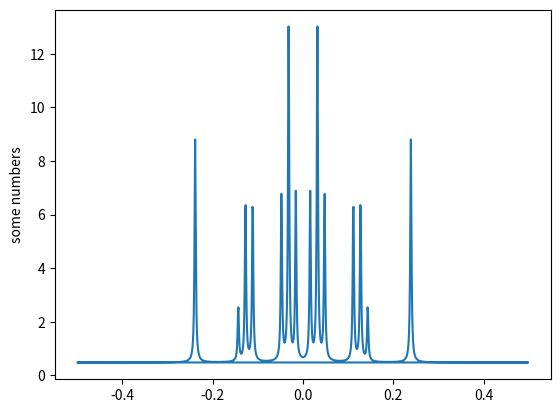

Write the Python code that produced this figure.
import numpy as np
import matplotlib.pyplot as plt

# time function
t_values = np.linspace(0,100, 1000)
n=8
f1 = (1/n)*np.cos(t_values)    + (2/n)*np.cos(2*t_values)  + (1/n)* np.cos(3*t_values) 
f2 = (3/24)*np.cos(7*t_values) + (3/24)*np.cos(8*t_values) + (1/24)*np.cos(9*t_values) 
f3 = (1/6)*np.cos(15*t_values)
f_t = f1 + f2 + f3
time_coef = 10
A   = np.exp(-t_values/time_coef)
y_values = A*f_t

# freq function
freq = np.fft.fftfreq(len(t_values))
FFT_yvalues = np.fft.fft(y_values)


#plt.plot(t_values, y_values) # time function
plt.plot(freq, FFT_yvalues)
plt.ylabel('some numbers')
plt.show()
